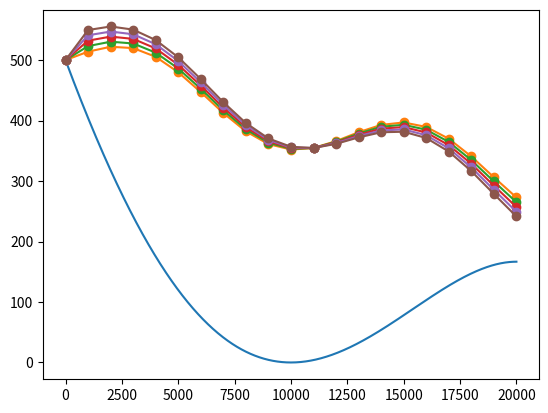

Write the Python code that produced this figure.
import numpy as np
import matplotlib.pyplot as plt

L = 20.0e3
J = 20
secpera = 31556925.0
dt = 3.0 * secpera


def a(x):
    return 1.0e-7 - 2.0e-7 * x / L


def b(x):
    z, c2, c3, c4 = L / 2, 4.167e-06, -1.667e-10, -8.333e-15
    return (x - z) ** 2 * (c2 + c3 * (x - z) + c4 * (x - z) ** 2)


def u(x):
    return 2.0e-7 + 0.0 * x


x = np.linspace(0.0, L, J + 1)
dx = x[1] - x[0]
xplot = np.linspace(0.0, L, 1001)

# evolution loop
s = b(0.0) - 200.0 * x / L + 50.0 * np.sin(10.0 * x / L)
plt.plot(xplot, b(xplot))
plt.plot(x, s, "-o")
for k in range(4):
    snew = s.copy()
    snew[1:] += dt * (a(x[:-1]) - u(x[:-1]) * (s[1:] - s[:-1]) / dx)
    s = snew
    plt.plot(x, s, "-o")

plt.show()
